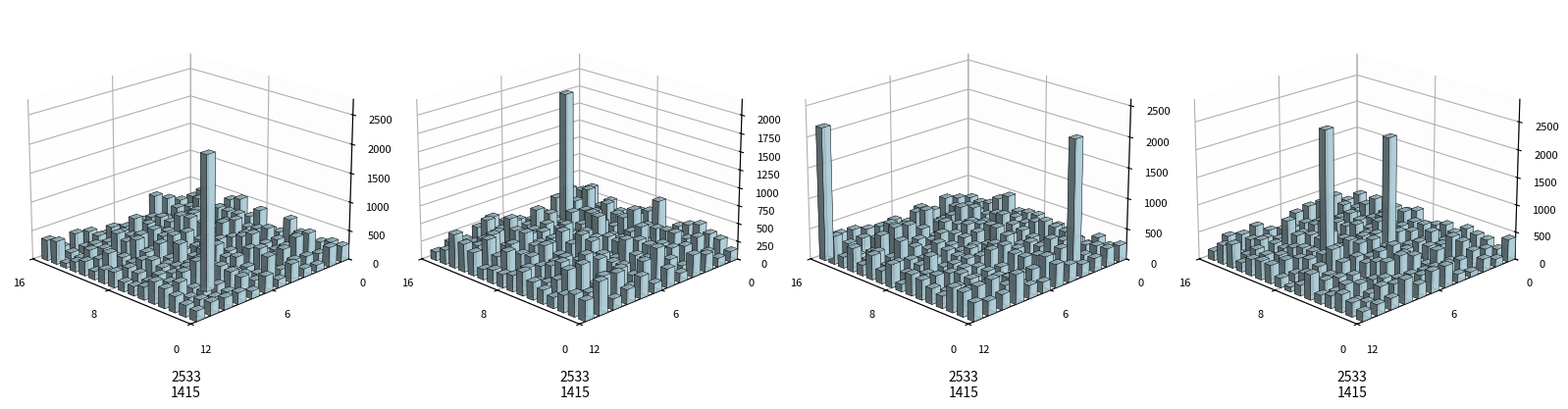
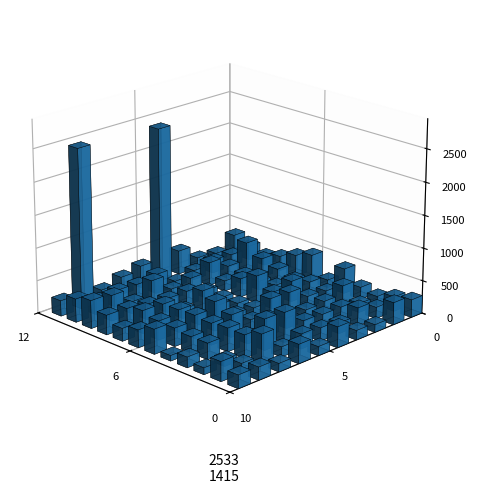

Recreate these plots in Python, in order.
import numpy as np
import matplotlib.pyplot as plt
from mpl_toolkits.mplot3d import Axes3D

def generate_sparse_data(num_layers, num_neurons, seed, num_peaks=2):
    """
    生成稀疏激活数据 - 少数几个高值，其他都是低值
    """
    np.random.seed(seed)
    z_data = np.zeros((num_layers, num_neurons))

    # 设置低基础值，错落有致
    for i in range(num_layers):
        for j in range(num_neurons):
            # 增加低值范围，让柱子有一定高度
            base_low = np.random.uniform(100, 400)
            # 添加变化让高度错落有致
            variation = np.random.uniform(0.7, 1.3)
            z_data[i, j] = base_low * variation

    # 随机设置少数几个高峰（更稀疏）
    for _ in range(num_peaks):
        i = np.random.randint(0, num_layers)
        j = np.random.randint(0, num_neurons)
        z_data[i, j] = np.random.uniform(1500, 2500)

    return z_data

def create_3d_subplot(ax, z_data, color='#1f77b4', label_text=None):
    """
    在给定的子图上创建3D柱状图
    """
    num_layers, num_neurons = z_data.shape

    x_pos = []
    y_pos = []
    z_pos = []
    dx = []
    dy = []
    dz = []
    colors_list = []

    for i in range(num_layers):
        for j in range(num_neurons):
            x_pos.append(i)
            y_pos.append(j)
            z_pos.append(0)
            dx.append(0.6)
            dy.append(0.6)
            dz.append(z_data[i, j])
            colors_list.append(color)

    # 绘制3D柱状图
    ax.bar3d(x_pos, y_pos, z_pos, dx, dy, dz,
             color=colors_list,
             shade=True,
             alpha=0.8,
             edgecolor='black',
             linewidth=0.3)

    # 设置视角
    ax.view_init(elev=20, azim=135)

    # 设置网格
    ax.grid(True, linestyle='-', alpha=0.3, linewidth=0.5)

    # 设置背景
    ax.xaxis.pane.fill = True
    ax.yaxis.pane.fill = True
    ax.zaxis.pane.fill = True
    ax.xaxis.pane.set_alpha(0.05)
    ax.yaxis.pane.set_alpha(0.05)
    ax.zaxis.pane.set_alpha(0.05)

    # 设置轴范围
    ax.set_xlim(0, num_layers)
    ax.set_ylim(0, num_neurons)
    ax.set_zlim(0, np.max(z_data) * 1.2 if np.max(z_data) > 0 else 100)

    # 简化刻度标签
    ax.tick_params(axis='both', which='major', labelsize=8)
    ax.set_xticks([0, num_layers//2, num_layers])
    ax.set_yticks([0, num_neurons//2, num_neurons])

    # 移除轴标签（保持简洁）
    ax.set_xlabel('')
    ax.set_ylabel('')
    ax.set_zlabel('')

    # 如果提供了标签文本，添加到图下方
    if label_text:
        ax.text2D(0.5, -0.1, label_text,
                  transform=ax.transAxes,
                  fontsize=10,
                  ha='center',
                  family='sans-serif')

def generate_multi_panel_visualization(num_panels=4, num_layers=12, num_neurons=10):
    """
    生成多个3D可视化面板
    """
    # 创建图形，横向排列
    fig = plt.figure(figsize=(16, 4), dpi=150)

    # 定义非常淡的天蓝色颜色方案
    colors = ['#C5E8F3', '#fdae6b', '#74c476', '#f07470']  # 非常淡的天蓝、浅橙、浅绿、浅红

    # 定义每个子图的标签（可选）
    labels = ['2533\n1415', '2533\n1415', '2533\n1415', '2533\n1415']

    for i in range(num_panels):
        ax = fig.add_subplot(1, num_panels, i+1, projection='3d')

        # 生成更稀疏的数据，减少峰值数量
        num_peaks = np.random.randint(1, 3)  # 1-2个高峰，更稀疏
        z_data = generate_sparse_data(num_layers, num_neurons, seed=42+i, num_peaks=num_peaks)

        # 使用天蓝色
        color = colors[0]  # 全部使用天蓝色，或者改为 colors[i % len(colors)] 使用不同颜色

        # 创建子图
        create_3d_subplot(ax, z_data, color=color, label_text=labels[i] if i < len(labels) else None)

    # 调整子图间距
    plt.tight_layout()

    # 保存图表
    output_file = 'multi_panel_3d_viz.png'
    plt.savefig(output_file, dpi=150, bbox_inches='tight', facecolor='white')
    print(f"多面板图表已保存到: {output_file}")

    plt.close()

def generate_single_style_visualization(color='#C5E8F3', label_text='2533\n1415'):
    """
    生成单个类似参考图的可视化
    """
    fig = plt.figure(figsize=(6, 5), dpi=150)
    ax = fig.add_subplot(111, projection='3d')

    # 生成更稀疏的激活数据
    num_layers = 12
    num_neurons = 10
    z_data = generate_sparse_data(num_layers, num_neurons, seed=42, num_peaks=2)

    # 创建图表
    create_3d_subplot(ax, z_data, color=color, label_text=label_text)

    plt.tight_layout()

    # 保存图表
    output_file = 'single_3d_viz.png'
    plt.savefig(output_file, dpi=150, bbox_inches='tight', facecolor='white')
    print(f"单个图表已保存到: {output_file}")

    plt.close()

if __name__ == "__main__":
    print("生成类似参考图的3D可视化...")

    # 生成4个面板的组合图
    print("\n1. 生成多面板组合图（4个子图）...")
    generate_multi_panel_visualization(num_panels=4, num_layers=16, num_neurons=12)

    # 生成单个图表
    print("\n2. 生成单个图表...")
    generate_single_style_visualization(color='#1f77b4', label_text='2533\n1415')

    print("\n完成！")
    print("提示：可以修改颜色参数来改变配色方案")
    print("例如：'#1f77b4'(蓝), '#ff7f0e'(橙), '#2ca02c'(绿), '#d62728'(红)")
